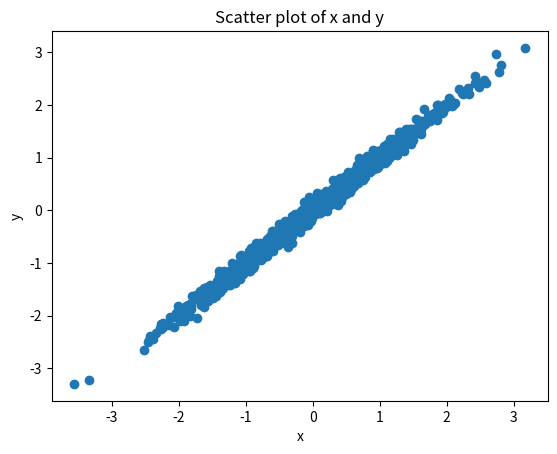

Source code (Python):
# /C:/class_folder/MATH3310_fall2025_InClassLab/notebooks/basics.py
1+2
x=2
y=3
z=x+y
print(z)
x="Hello,world!"
print(x)
l=[1,2,3,4,5]
print(l)
type(l)

# add 6
l.append(6)
print(l)

# relocate 4 with orange
l[3]="orange"
print(l)

# remove last element from the list
l.pop()
print(l)

# If 1 is less 2 print true or false
if 1<2:
    print("true")
else:
    print("false")

# print all even number from 1 to 10
for i in range(1,11):
    if i%2==0:
        print(i)

# Convert list l into a numpy array
import numpy as np
a=np.array(l)
print(a)
type(a)

# create a 2D numpy array
b=np.array([[1,2,3],[4,5,6]])
print(b)
b.ndim

# remove orange from the numpy array a
a=np.delete(a,3)
print(a)

# convert all elements of a to a float
a=a.astype(float)

# sum all elements in a
print(np.sum(a))
# taking the square root fo each element in a
print(np.sqrt(a))

# generate random data from a normal distribution
x=np.random.normal(0,1,1000)
x.shape

# add some random noise to the data
y=x+np.random.normal(0,0.1,1000)

# scatter plot of x and y
import matplotlib.pyplot as plt
plt.scatter(x,y) 
plt.xlabel("x")
plt.ylabel("y")
plt.title("Scatter plot of x and y")
plt.show()

# save plot as a png file
plt.savefig("scatter_plot.png")

